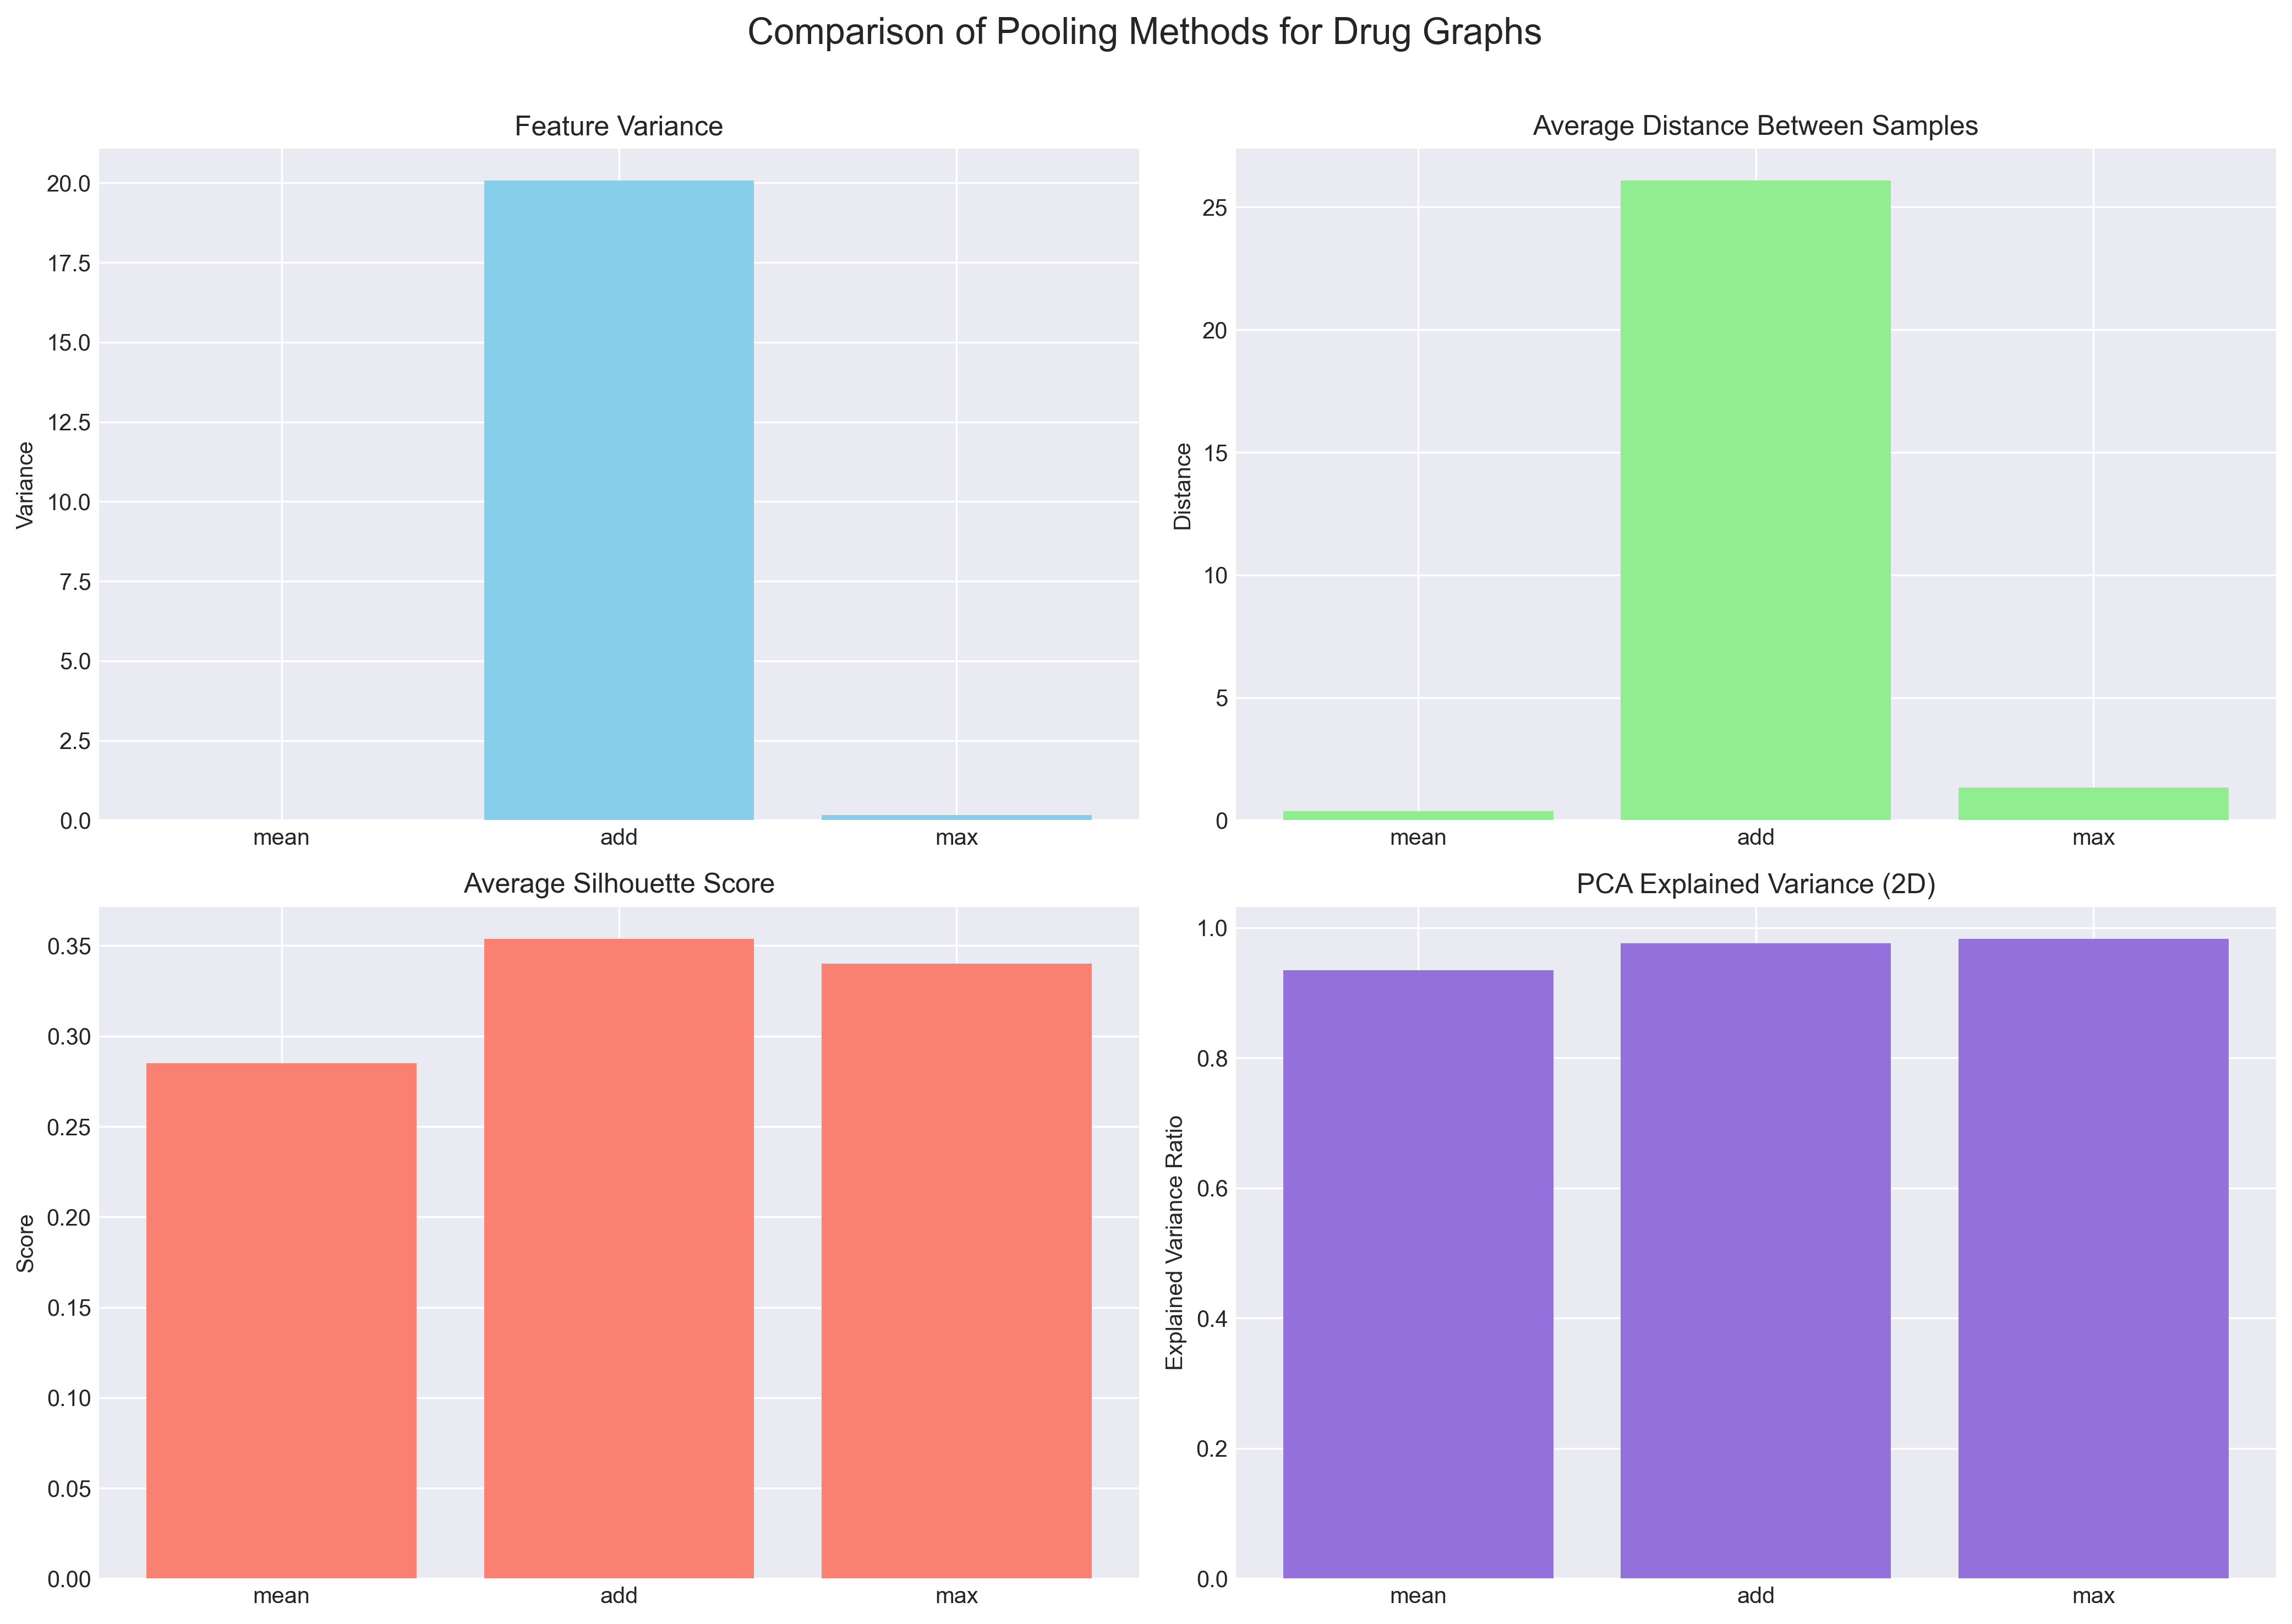

Values plotted in this chart, from the file beside it:
method, feature_variance, avg_distance, avg_silhouette, explained_variance_2d
mean, 0.00446, 0.3624, 0.285, 0.9348
add, 20.07, 26.08, 0.3538, 0.9765
max, 0.158, 1.338, 0.3401, 0.9828
